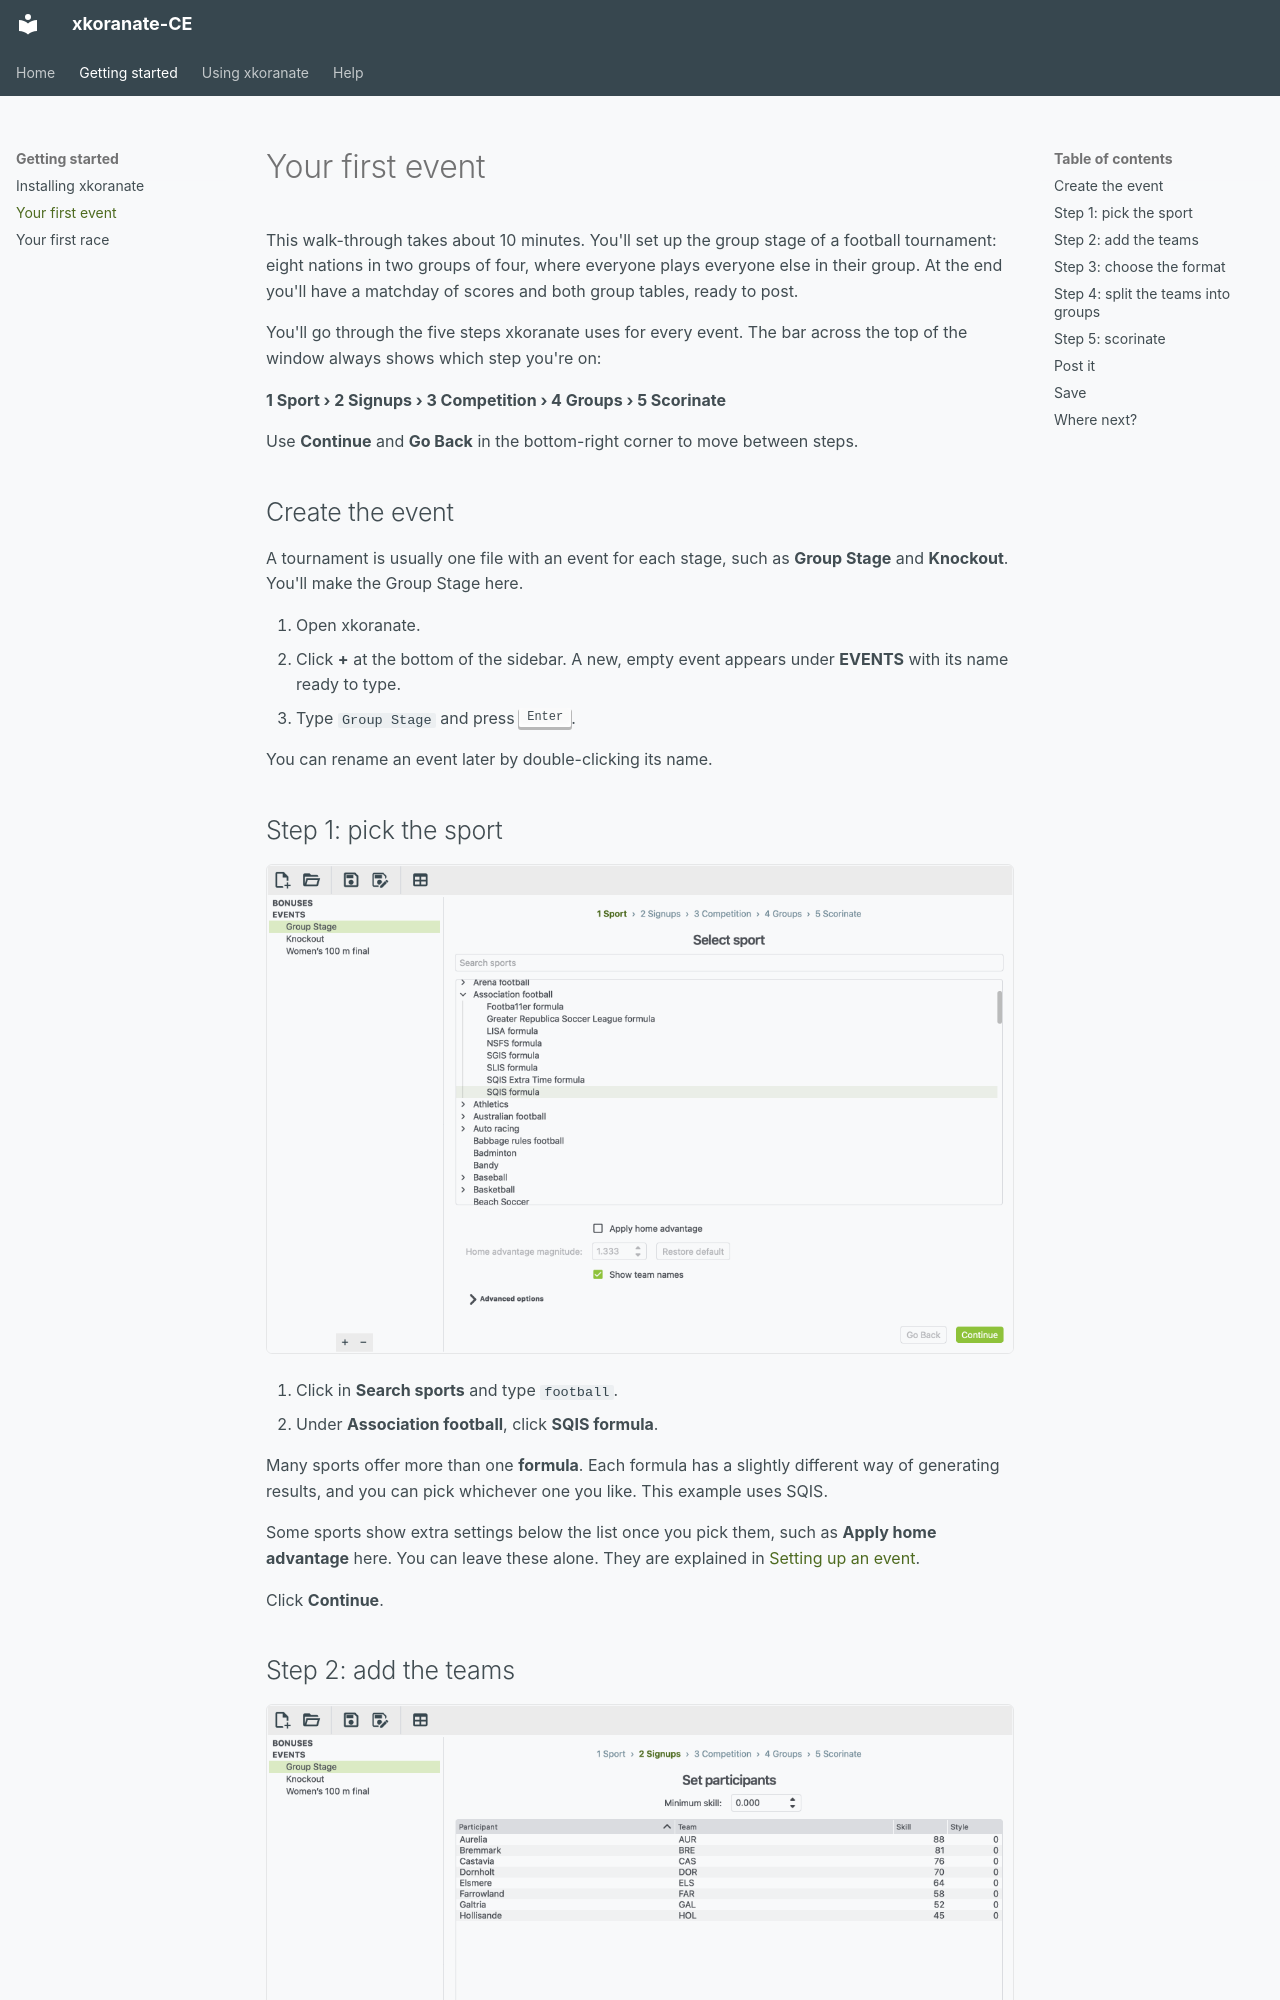

repository: NS-Sports/xkoranate-ce-python · page: first-event/index.html · generator: mkdocs

# Your first event

This walk-through takes about 10 minutes. You'll set up the group stage of
a football tournament: eight nations in two groups of four, where everyone
plays everyone else in their group. At the end you'll have a matchday of
scores and both group tables, ready to post.

You'll go through the five steps xkoranate uses for every event. The bar
across the top of the window always shows which step you're on:

**1 Sport › 2 Signups › 3 Competition › 4 Groups › 5 Scorinate**

Use **Continue** and **Go Back** in the bottom-right corner to move
between steps.

## Create the event

A tournament is usually one file with an event for each stage, such as
**Group Stage** and **Knockout**. You'll make the Group Stage here.

1. Open xkoranate.
2. Click **+** at the bottom of the sidebar. A new, empty event appears
   under **EVENTS** with its name ready to type.
3. Type `Group Stage` and press <kbd>Enter</kbd>.

You can rename an event later by double-clicking its name.

## Step 1: pick the sport

![Choosing Association football, SQIS formula](screenshots/guide-03-step-sport.png)

1. Click in **Search sports** and type `football`.
2. Under **Association football**, click **SQIS formula**.

Many sports offer more than one **formula**. Each formula has a slightly
different way of generating results, and you can pick whichever one you
like. This example uses SQIS.

Some sports show extra settings below the list once you pick them, such as
**Apply home advantage** here. You can leave these alone. They are
explained in [Setting up an event](building-an-event.md#step-1-sport).

Click **Continue**.
